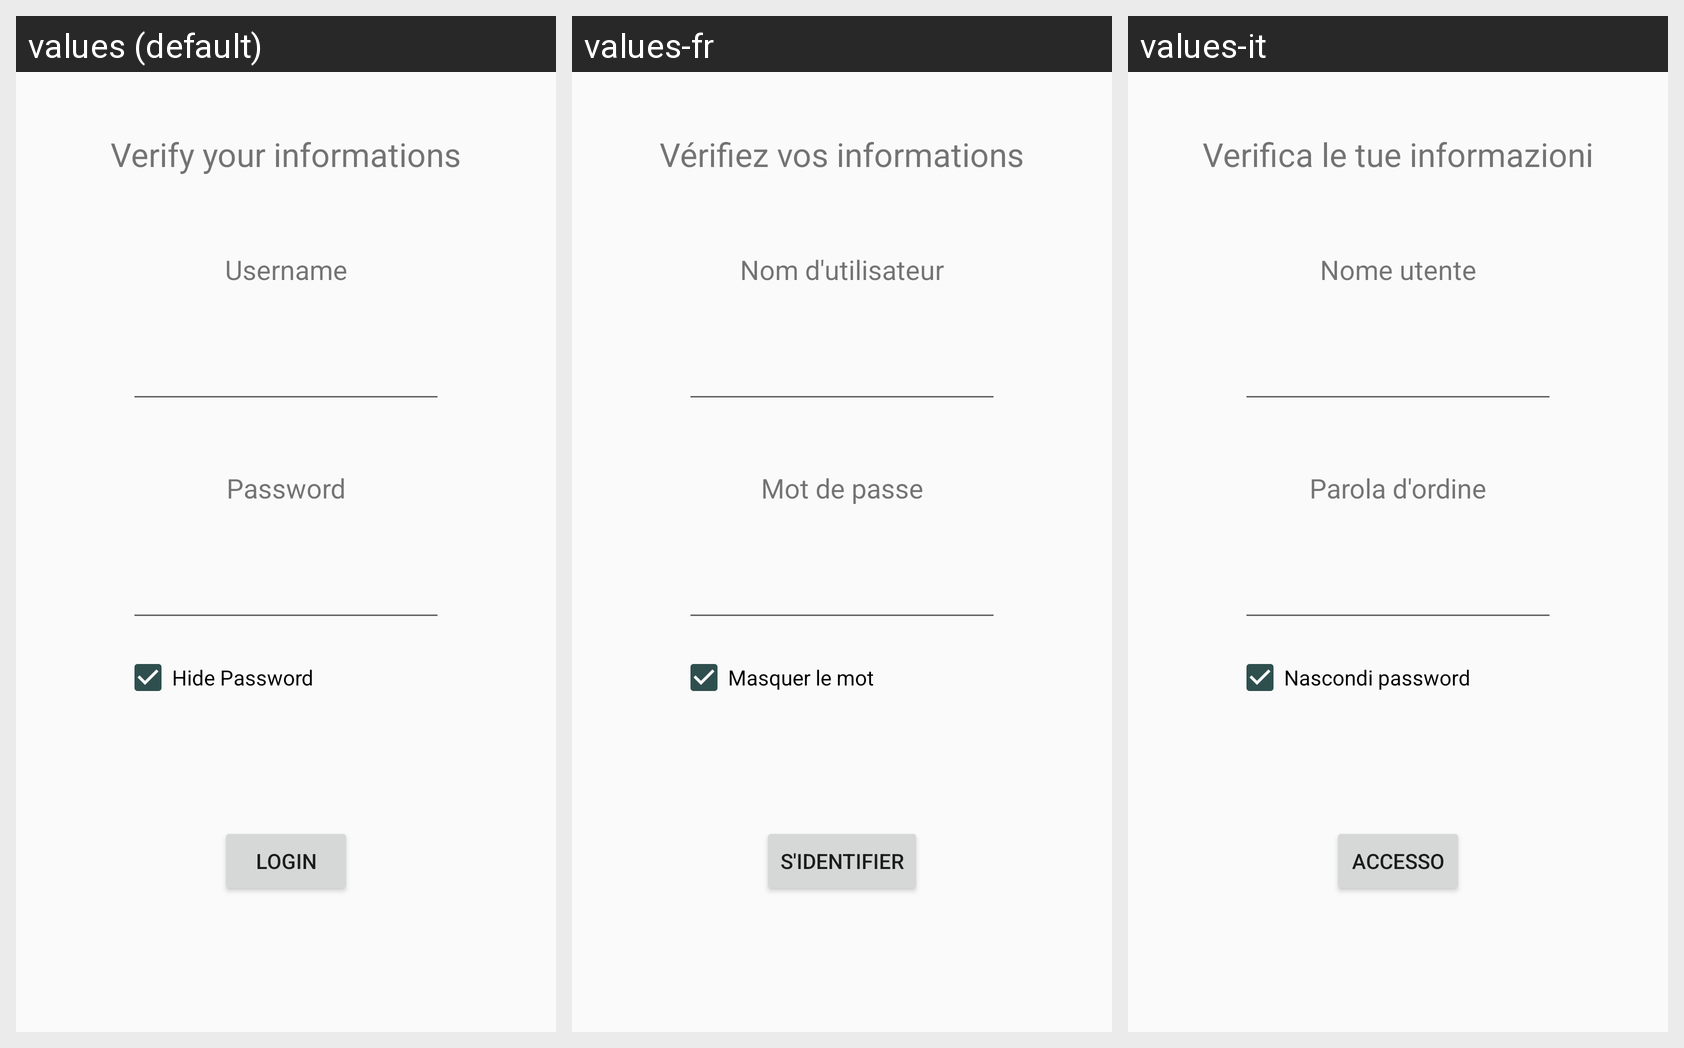

Locale-by-locale string values for the Android screen shown in this grid:
Android screen res/layout/activity_login.xml rendered under 3 locales, left to right: values (default), values-fr, values-it. Device: Nexus 5 (rendered at 1080×1920; each locale shown at half size, 540×960, under a caption strip naming it); theme AppTheme.
Strings drawn on this screen, with the default value and each locale's value (text and hints the layout hard-codes, and strings that could not be matched under every locale, appear in the picture but are not listed):

verify
  values: Verify your informations
  values-fr: Vérifiez vos informations
  values-it: Verifica le tue informazioni

password
  values: Password
  values-fr: Mot de passe
  values-it: Parola d'ordine

username
  values: Username
  values-fr: Nom d'utilisateur
  values-it: Nome utente

login
  values: Login
  values-fr: S'identifier
  values-it: Accesso

hide_pass
  values: Hide Password
  values-fr: Masquer le mot
  values-it: Nascondi password
